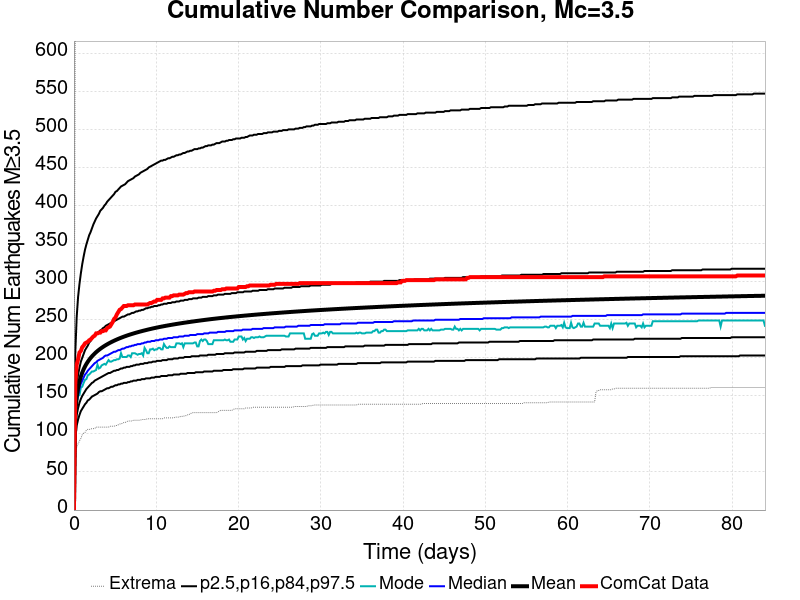

Values plotted in this chart, from the file beside it:
Time (days), ComCat Data, Simulation Mean, Simulation Median, Simulation Mode, Simulation Minimum, Simulation Maximum, 2.5 %-ile, 16 %-ile, 84 %-ile, 97.5 %-ile
0.0, 0.0, 0.0, 0.0, 0.0, 0.0, 0.0, 0.0, 0.0, 0.0, 0.0
0.1684, 167.0, 127.5, 122.0, 119.0, 69.0, 675.0, 95.0, 108.0, 141.0, 208.0
0.3367, 191.0, 148.6, 142.0, 140.0, 83.0, 864.0, 111.0, 125.0, 165.0, 254.0
0.5051, 198.0, 160.6, 152.0, 150.0, 87.0, 976.0, 119.0, 134.0, 178.0, 280.0
0.6734, 207.0, 169, 160.0, 151.0, 91.0, 1053, 125.0, 141.0, 187.0, 297.0
0.8418, 209.0, 175.4, 166.0, 161.0, 94.0, 1097, 130.0, 146.0, 195.0, 311.0
1.01, 214.0, 180.6, 170.0, 162.0, 99.0, 1136, 133.0, 150.0, 200.0, 323.0
1.178, 216.0, 184.9, 174.0, 167.0, 101.0, 1186, 136.0, 153.0, 205.0, 333.0
1.347, 219.0, 188.6, 178.0, 171.0, 102.0, 1214, 139.0, 156.0, 210.0, 342.0
1.515, 220.0, 191.9, 180.0, 172.0, 105.0, 1242, 141.0, 159.0, 213.0, 349.0
1.684, 221.0, 194.8, 183.0, 177.0, 106.0, 1259, 144.0, 161.0, 216.0, 355.0
1.852, 223.0, 197.4, 185.0, 178.0, 106.0, 1285, 145.0, 163.0, 220.0, 361.0
2.02, 224.0, 199.7, 187.0, 180.0, 106.0, 1294, 147.0, 165.0, 222.0, 365.0
2.189, 226.0, 201.8, 189.0, 182.0, 107.0, 1316, 149.0, 167.0, 225.0, 370.0
2.357, 228.0, 203.8, 191.0, 182.0, 107.0, 1329, 150.0, 168.0, 227.0, 375.0
2.525, 229.0, 205.6, 193.0, 183.0, 107.0, 1341, 151.0, 170.0, 229.0, 379.0
2.694, 232.0, 207.3, 194.0, 184.0, 109.0, 1348, 152.0, 171.0, 231.0, 383.0
2.862, 232.0, 208.9, 196.0, 191.0, 109.0, 1355, 153.0, 172.0, 233.0, 386.0
3.03, 233.0, 210.4, 197.0, 186.0, 109.0, 1364, 155.0, 173.0, 234.0, 389.0
3.199, 233.0, 211.7, 198.0, 187.0, 109.0, 1370, 156.0, 174.0, 236.0, 393.0
3.367, 235.0, 213.1, 199.0, 190.0, 109.0, 1374, 156.0, 175.0, 237.0, 395.0
3.535, 235.0, 214.3, 200.0, 191.0, 109.0, 1382, 157.0, 176.0, 239.0, 397.0
3.704, 236.0, 215.5, 202.0, 192.0, 109.0, 1387, 158.0, 177.0, 240.0, 400.0
3.872, 236.0, 216.6, 203.0, 191.0, 109.0, 1396, 159.0, 178.0, 242.0, 402.0
4.041, 239.0, 217.7, 203.0, 194.0, 109.0, 1399, 160.0, 179.0, 243.0, 405.0
4.209, 240.0, 218.7, 204.0, 197.0, 109.0, 1408, 160.0, 180.0, 244.0, 407.0
4.377, 241.0, 219.7, 205.0, 195.0, 110.0, 1412, 161.0, 180.0, 245.0, 409.0
4.546, 244.0, 220.6, 206.0, 195.0, 110.0, 1418, 162.0, 181.0, 246.0, 411.0
4.714, 247.0, 221.5, 207.0, 196.0, 110.0, 1429, 162.0, 182.0, 247.0, 413.0
4.882, 251.0, 222.4, 208.0, 197.0, 110.0, 1436, 163.0, 183.0, 248.0, 415.0
5.051, 253.0, 223.2, 208.0, 197.0, 111.0, 1441, 164.0, 183.0, 249.0, 418.0
5.219, 257.0, 224, 209.0, 198.0, 111.0, 1442, 164.0, 184.0, 250.0, 419.0
5.387, 260.0, 224.8, 210.0, 198.0, 112.0, 1449, 165.0, 184.0, 251.0, 421.0
5.556, 263.0, 225.6, 210.0, 199.0, 113.0, 1449, 165.0, 185.0, 252.0, 423.0
5.724, 264.0, 226.3, 211.0, 206.0, 113.0, 1452, 166.0, 186.0, 253.0, 425.0
5.892, 266.0, 227, 212.0, 201.0, 114.0, 1457, 166.0, 186.0, 254.0, 426.0
6.061, 268.0, 227.7, 212.0, 201.0, 115.0, 1463, 167.0, 187.0, 254.0, 427.0
6.229, 268.0, 228.4, 213.0, 201.0, 115.0, 1466, 167.0, 187.0, 255.0, 428.0
6.398, 268.0, 229, 214.0, 201.0, 116.0, 1473, 167.0, 188.0, 256.0, 430.0
6.566, 269.0, 229.6, 214.0, 203.0, 117.0, 1476, 168.0, 188.0, 257.0, 432.0
6.734, 269.0, 230.2, 215.0, 203.0, 117.0, 1483, 168.0, 188.0, 257.0, 433.0
6.903, 269.0, 230.8, 215.0, 201.0, 117.0, 1485, 169.0, 189.0, 258.0, 434.0
7.071, 269.0, 231.4, 216.0, 206.0, 117.0, 1489, 169.0, 189.0, 259.0, 435.0
7.239, 269.0, 231.9, 216.0, 206.0, 118.0, 1494, 170.0, 190.0, 259.0, 436.0
7.408, 270.0, 232.5, 217.0, 206.0, 118.0, 1499, 170.0, 190.0, 260.0, 438.0
7.576, 270.0, 233, 217.0, 205.0, 118.0, 1502, 170.0, 191.0, 261.0, 439.0
7.744, 270.0, 233.5, 218.0, 204.0, 118.0, 1507, 171.0, 191.0, 261.0, 440.0
7.913, 270.0, 234, 218.0, 205.0, 118.0, 1509, 171.0, 191.0, 262.0, 441.0
8.081, 270.0, 234.5, 218.0, 205.0, 118.0, 1513, 171.0, 192.0, 262.0, 443.0
8.249, 270.0, 235, 219.0, 206.0, 119.0, 1515, 172.0, 192.0, 263.0, 444.0
8.418, 270.0, 235.5, 219.0, 203.0, 119.0, 1516, 172.0, 192.0, 263.0, 445.0
8.586, 270.0, 236, 220.0, 213.0, 119.0, 1518, 172.0, 193.0, 264.0, 446.0
8.755, 270.0, 236.4, 220.0, 210.0, 119.0, 1519, 173.0, 193.0, 265.0, 447.0
8.923, 270.0, 236.9, 221.0, 206.0, 120.0, 1524, 173.0, 193.0, 265.0, 448.0
9.091, 271.0, 237.3, 221.0, 206.0, 120.0, 1526, 173.0, 194.0, 266.0, 450.0
9.26, 272.0, 237.7, 221.0, 211.0, 120.0, 1526, 173.0, 194.0, 266.0, 451.0
9.428, 272.0, 238.1, 222.0, 211.0, 120.0, 1527, 174.0, 194.0, 267.0, 452.0
9.596, 273.0, 238.5, 222.0, 212.0, 120.0, 1530, 174.0, 195.0, 267.0, 453.0
9.765, 274.0, 239, 222.0, 210.0, 120.0, 1533, 174.0, 195.0, 268.0, 454.0
9.933, 274.0, 239.3, 223.0, 211.0, 120.0, 1537, 175.0, 195.0, 268.0, 455.0
... 440 more rows
